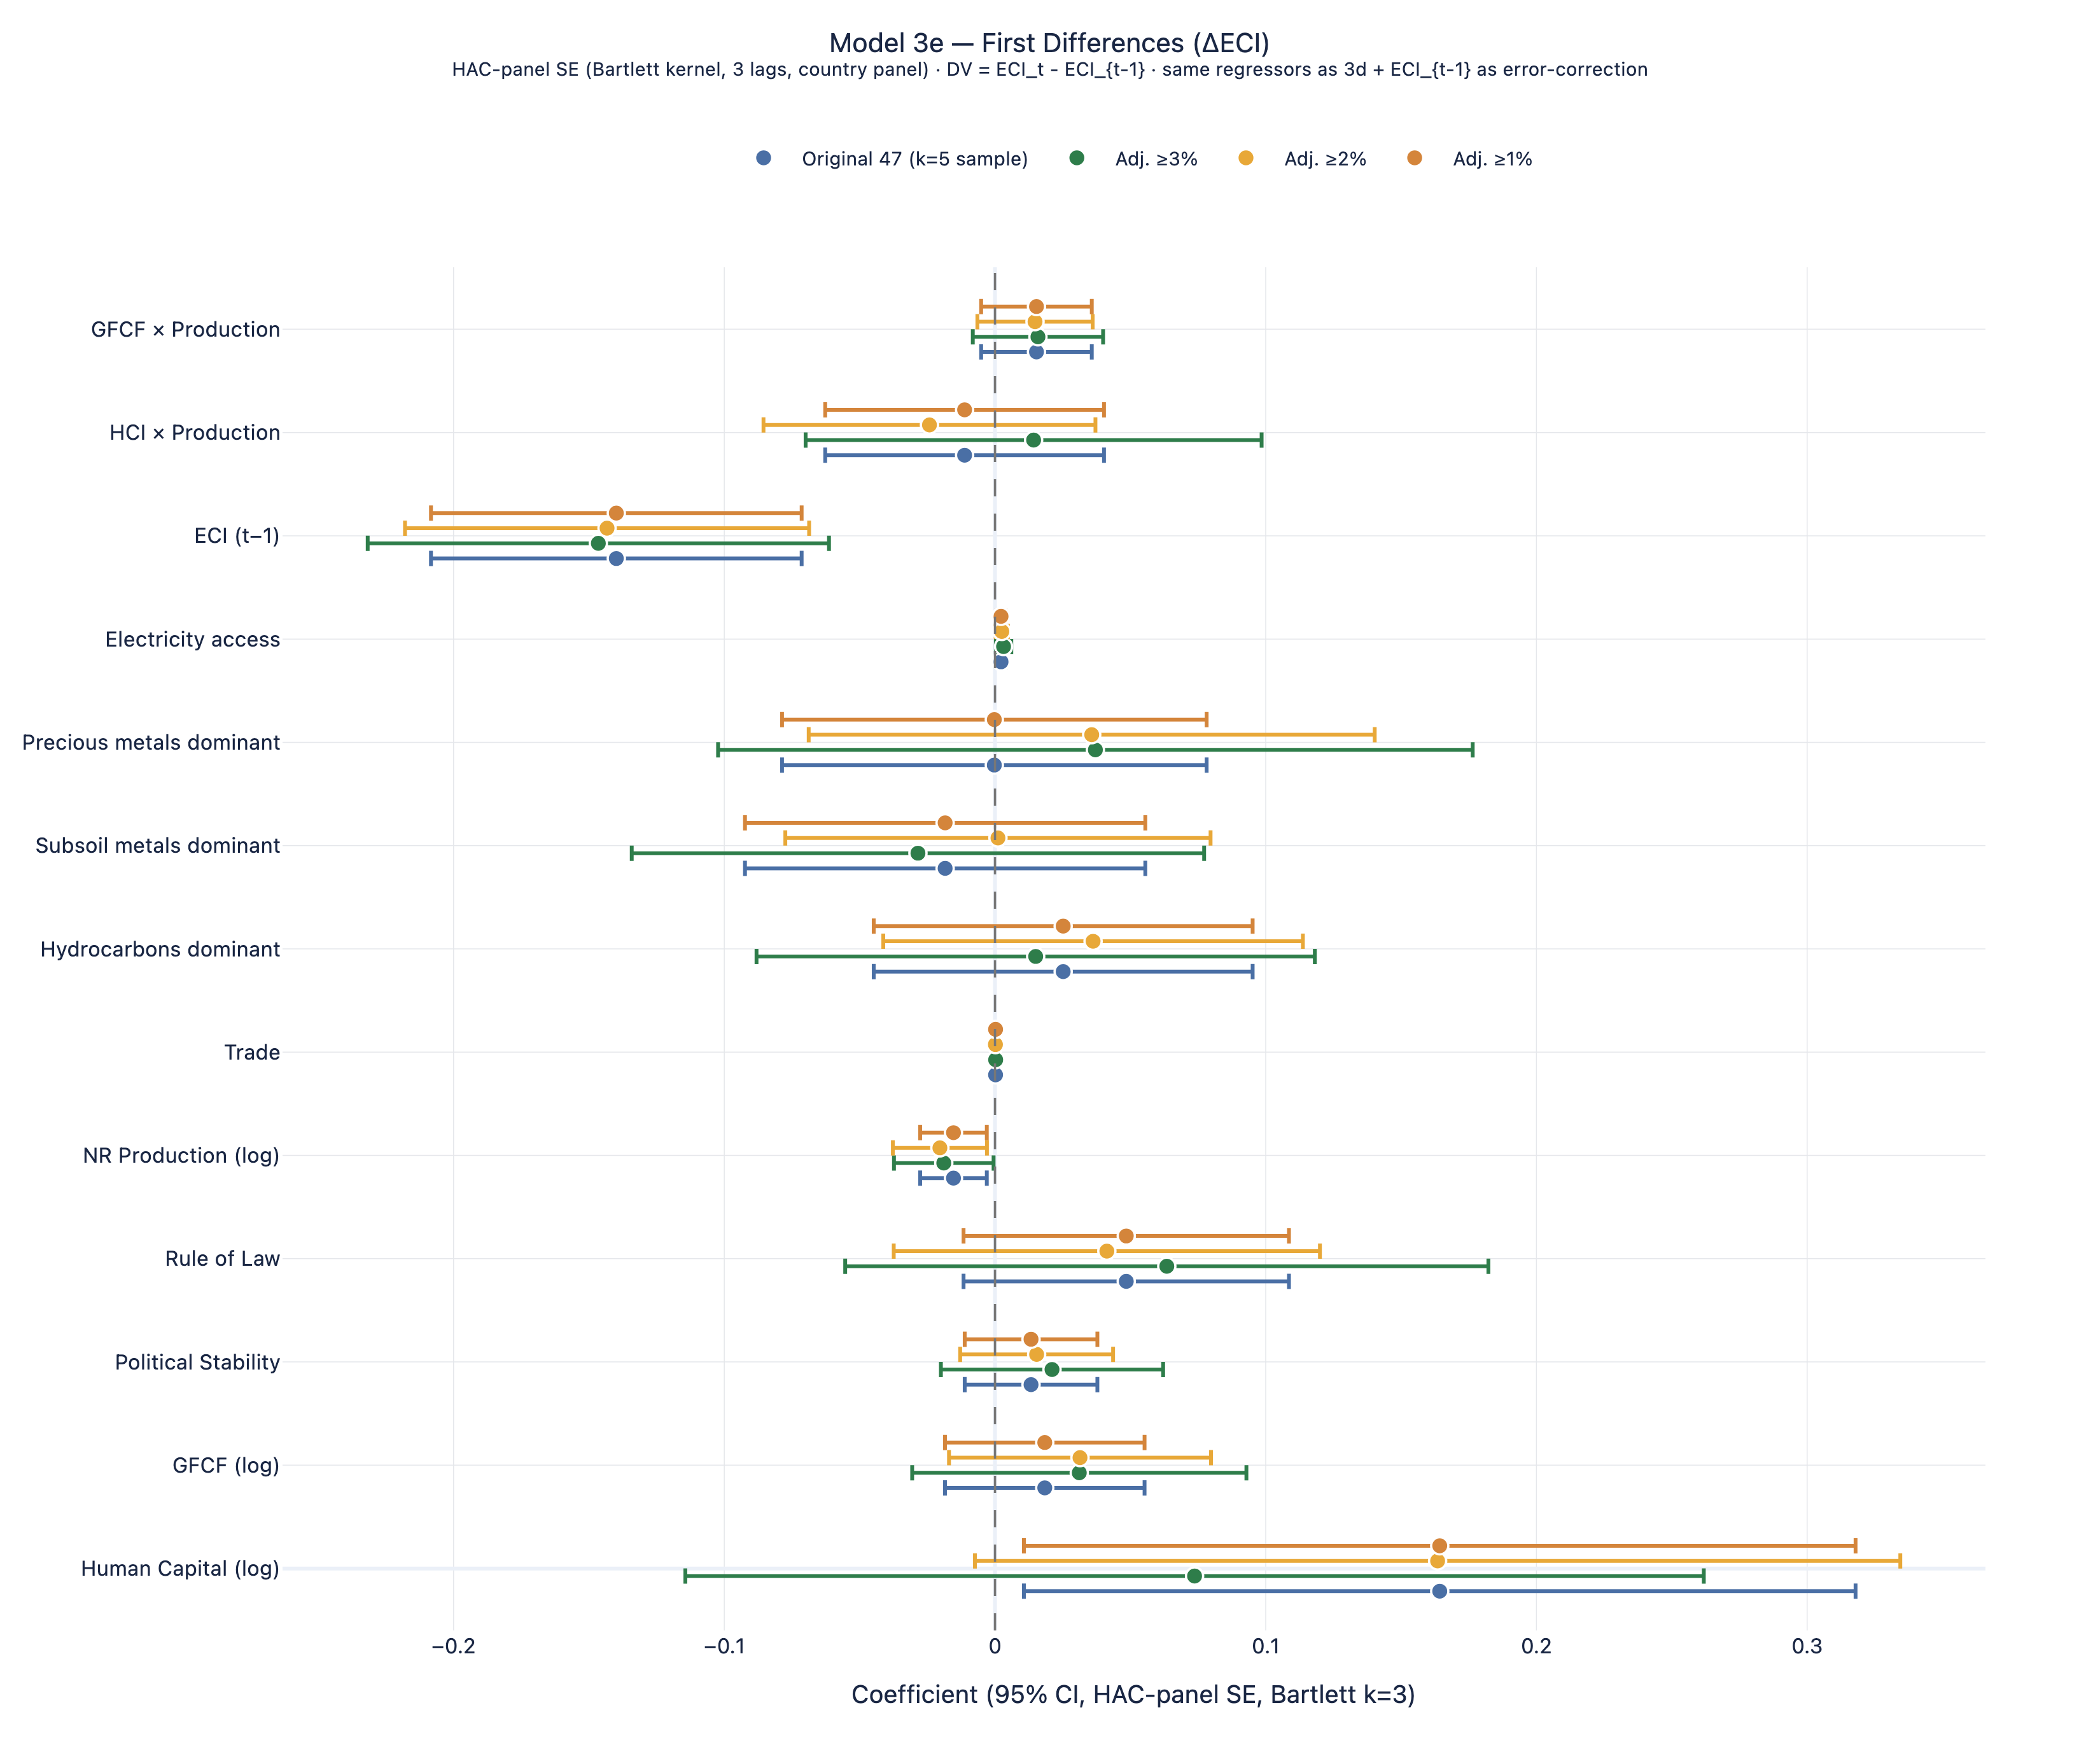

Data behind this chart, as committed beside it:
Variable, Coef, SE, tstat, CI_lo, CI_hi, p, Spec, N, R2
const, -0.4493, 0.1584, -2.836, -0.7598, -0.1387, 0.004574, Original 47?(k=5 sample), 1120, 0.0718
log_HCI, 0.1643, 0.07837, 2.096, 0.01068, 0.3179, 0.03607, Original 47?(k=5 sample), 1120, 0.0718
log_GFCF, 0.01838, 0.01881, 0.9776, -0.01847, 0.05524, 0.3283, Original 47?(k=5 sample), 1120, 0.0718
Political stability — estimate, 0.01331, 0.0125, 1.065, -0.01119, 0.03781, 0.2871, Original 47?(k=5 sample), 1120, 0.0718
Rule of law index, 0.04849, 0.03066, 1.581, -0.01161, 0.1086, 0.1138, Original 47?(k=5 sample), 1120, 0.0718
log_Production_Value, -0.01533, 0.006281, -2.441, -0.02765, -0.003024, 0.01463, Original 47?(k=5 sample), 1120, 0.0718
Trade (% of GDP), 0.0002127, 0.0002526, 0.8422, -0.0002823, 0.0007077, 0.3997, Original 47?(k=5 sample), 1120, 0.0718
Hydrocarbons_Dominant, 0.02518, 0.03571, 0.7053, -0.0448, 0.09517, 0.4806, Original 47?(k=5 sample), 1120, 0.0718
Subsoil_Metals_Dominant, -0.01842, 0.03772, -0.4882, -0.09235, 0.05552, 0.6254, Original 47?(k=5 sample), 1120, 0.0718
Precious_Metals_Dominant, -0.0002477, 0.04001, -0.00619, -0.07867, 0.07817, 0.9951, Original 47?(k=5 sample), 1120, 0.0718
Access to electricity (% of population), 0.002226, 0.0008424, 2.642, 0.0005747, 0.003877, 0.008238, Original 47?(k=5 sample), 1120, 0.0718
ECI_lag1, -0.1399, 0.03493, -4.005, -0.2083, -0.07143, 6.205469824590101e-05, Original 47?(k=5 sample), 1120, 0.0718
log_HCI_x_log_Production, -0.01123, 0.02627, -0.4274, -0.06272, 0.04027, 0.6691, Original 47?(k=5 sample), 1120, 0.0718
log_GFCF_x_log_Production, 0.01532, 0.01043, 1.469, -0.005116, 0.03575, 0.1418, Original 47?(k=5 sample), 1120, 0.0718
const, -0.4362, 0.1917, -2.275, -0.812, -0.06041, 0.0229, Adj. ≥3%, 720, 0.078
log_HCI, 0.07372, 0.09597, 0.7681, -0.1144, 0.2618, 0.4424, Adj. ≥3%, 720, 0.078
log_GFCF, 0.03113, 0.03149, 0.9886, -0.03059, 0.09286, 0.3229, Adj. ≥3%, 720, 0.078
Political stability — estimate, 0.02106, 0.02094, 1.006, -0.01999, 0.06211, 0.3146, Adj. ≥3%, 720, 0.078
Rule of law index, 0.06346, 0.06061, 1.047, -0.05534, 0.1823, 0.2951, Adj. ≥3%, 720, 0.078
log_Production_Value, -0.01892, 0.009387, -2.016, -0.03732, -0.0005255, 0.04381, Adj. ≥3%, 720, 0.078
Trade (% of GDP), 0.0002479, 0.0003594, 0.6896, -0.0004566, 0.0009524, 0.4904, Adj. ≥3%, 720, 0.078
Hydrocarbons_Dominant, 0.01503, 0.05261, 0.2856, -0.08809, 0.1181, 0.7752, Adj. ≥3%, 720, 0.078
Subsoil_Metals_Dominant, -0.02847, 0.05394, -0.5277, -0.1342, 0.07725, 0.5977, Adj. ≥3%, 720, 0.078
Precious_Metals_Dominant, 0.03708, 0.07111, 0.5215, -0.1023, 0.1765, 0.602, Adj. ≥3%, 720, 0.078
Access to electricity (% of population), 0.003163, 0.001456, 2.172, 0.0003082, 0.006017, 0.02989, Adj. ≥3%, 720, 0.078
ECI_lag1, -0.1465, 0.04347, -3.371, -0.2317, -0.06132, 0.0007502, Adj. ≥3%, 720, 0.078
log_HCI_x_log_Production, 0.01427, 0.04297, 0.332, -0.06995, 0.09849, 0.7399, Adj. ≥3%, 720, 0.078
log_GFCF_x_log_Production, 0.01586, 0.01228, 1.292, -0.008206, 0.03994, 0.1964, Adj. ≥3%, 720, 0.078
const, -0.4789, 0.1712, -2.797, -0.8145, -0.1434, 0.005155, Adj. ≥2%, 931, 0.0745
log_HCI, 0.1635, 0.0872, 1.875, -0.007416, 0.3344, 0.0608, Adj. ≥2%, 931, 0.0745
log_GFCF, 0.0314, 0.02469, 1.272, -0.01699, 0.07979, 0.2035, Adj. ≥2%, 931, 0.0745
Political stability — estimate, 0.01538, 0.01441, 1.067, -0.01287, 0.04362, 0.2859, Adj. ≥2%, 931, 0.0745
Rule of law index, 0.04131, 0.04016, 1.029, -0.0374, 0.12, 0.3036, Adj. ≥2%, 931, 0.0745
log_Production_Value, -0.02035, 0.008863, -2.296, -0.03772, -0.00298, 0.02166, Adj. ≥2%, 931, 0.0745
Trade (% of GDP), 0.0001572, 0.0003086, 0.5094, -0.0004476, 0.000762, 0.6104, Adj. ≥2%, 931, 0.0745
Hydrocarbons_Dominant, 0.03623, 0.03954, 0.9162, -0.04127, 0.1137, 0.3595, Adj. ≥2%, 931, 0.0745
Subsoil_Metals_Dominant, 0.001089, 0.04007, 0.02718, -0.07745, 0.07963, 0.9783, Adj. ≥2%, 931, 0.0745
Precious_Metals_Dominant, 0.03572, 0.05334, 0.6697, -0.06882, 0.1403, 0.503, Adj. ≥2%, 931, 0.0745
Access to electricity (% of population), 0.002519, 0.001149, 2.193, 0.0002672, 0.004771, 0.02834, Adj. ≥2%, 931, 0.0745
ECI_lag1, -0.1433, 0.03808, -3.763, -0.2179, -0.06866, 0.0001679, Adj. ≥2%, 931, 0.0745
log_HCI_x_log_Production, -0.02421, 0.03128, -0.7739, -0.08552, 0.0371, 0.439, Adj. ≥2%, 931, 0.0745
log_GFCF_x_log_Production, 0.01478, 0.01086, 1.361, -0.00651, 0.03608, 0.1736, Adj. ≥2%, 931, 0.0745
const, -0.4493, 0.1584, -2.836, -0.7598, -0.1387, 0.004574, Adj. ≥1%, 1120, 0.0718
log_HCI, 0.1643, 0.07837, 2.096, 0.01068, 0.3179, 0.03607, Adj. ≥1%, 1120, 0.0718
log_GFCF, 0.01838, 0.01881, 0.9776, -0.01847, 0.05524, 0.3283, Adj. ≥1%, 1120, 0.0718
Political stability — estimate, 0.01331, 0.0125, 1.065, -0.01119, 0.03781, 0.2871, Adj. ≥1%, 1120, 0.0718
Rule of law index, 0.04849, 0.03066, 1.581, -0.01161, 0.1086, 0.1138, Adj. ≥1%, 1120, 0.0718
log_Production_Value, -0.01533, 0.006281, -2.441, -0.02765, -0.003024, 0.01463, Adj. ≥1%, 1120, 0.0718
Trade (% of GDP), 0.0002127, 0.0002526, 0.8422, -0.0002823, 0.0007077, 0.3997, Adj. ≥1%, 1120, 0.0718
Hydrocarbons_Dominant, 0.02518, 0.03571, 0.7053, -0.0448, 0.09517, 0.4806, Adj. ≥1%, 1120, 0.0718
Subsoil_Metals_Dominant, -0.01842, 0.03772, -0.4882, -0.09235, 0.05552, 0.6254, Adj. ≥1%, 1120, 0.0718
Precious_Metals_Dominant, -0.0002477, 0.04001, -0.00619, -0.07867, 0.07817, 0.9951, Adj. ≥1%, 1120, 0.0718
Access to electricity (% of population), 0.002226, 0.0008424, 2.642, 0.0005747, 0.003877, 0.008238, Adj. ≥1%, 1120, 0.0718
ECI_lag1, -0.1399, 0.03493, -4.005, -0.2083, -0.07143, 6.205469824590101e-05, Adj. ≥1%, 1120, 0.0718
log_HCI_x_log_Production, -0.01123, 0.02627, -0.4274, -0.06272, 0.04027, 0.6691, Adj. ≥1%, 1120, 0.0718
log_GFCF_x_log_Production, 0.01532, 0.01043, 1.469, -0.005116, 0.03575, 0.1418, Adj. ≥1%, 1120, 0.0718
